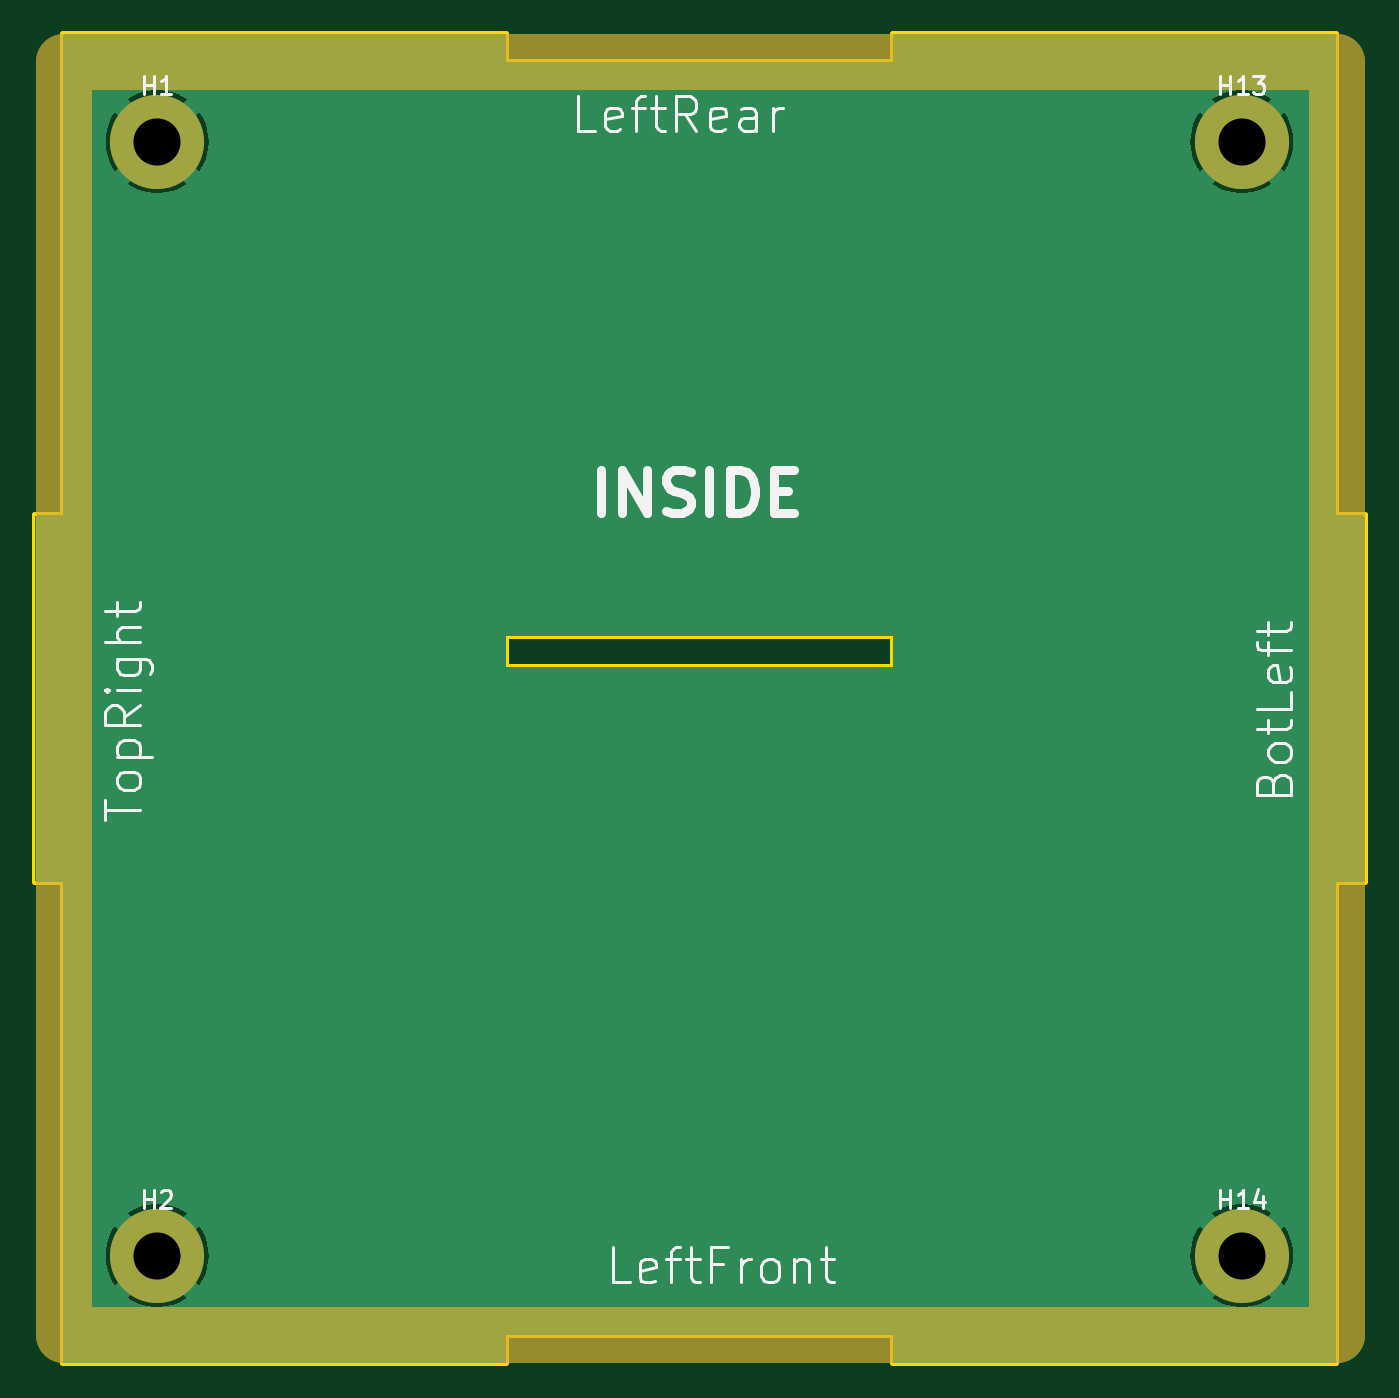
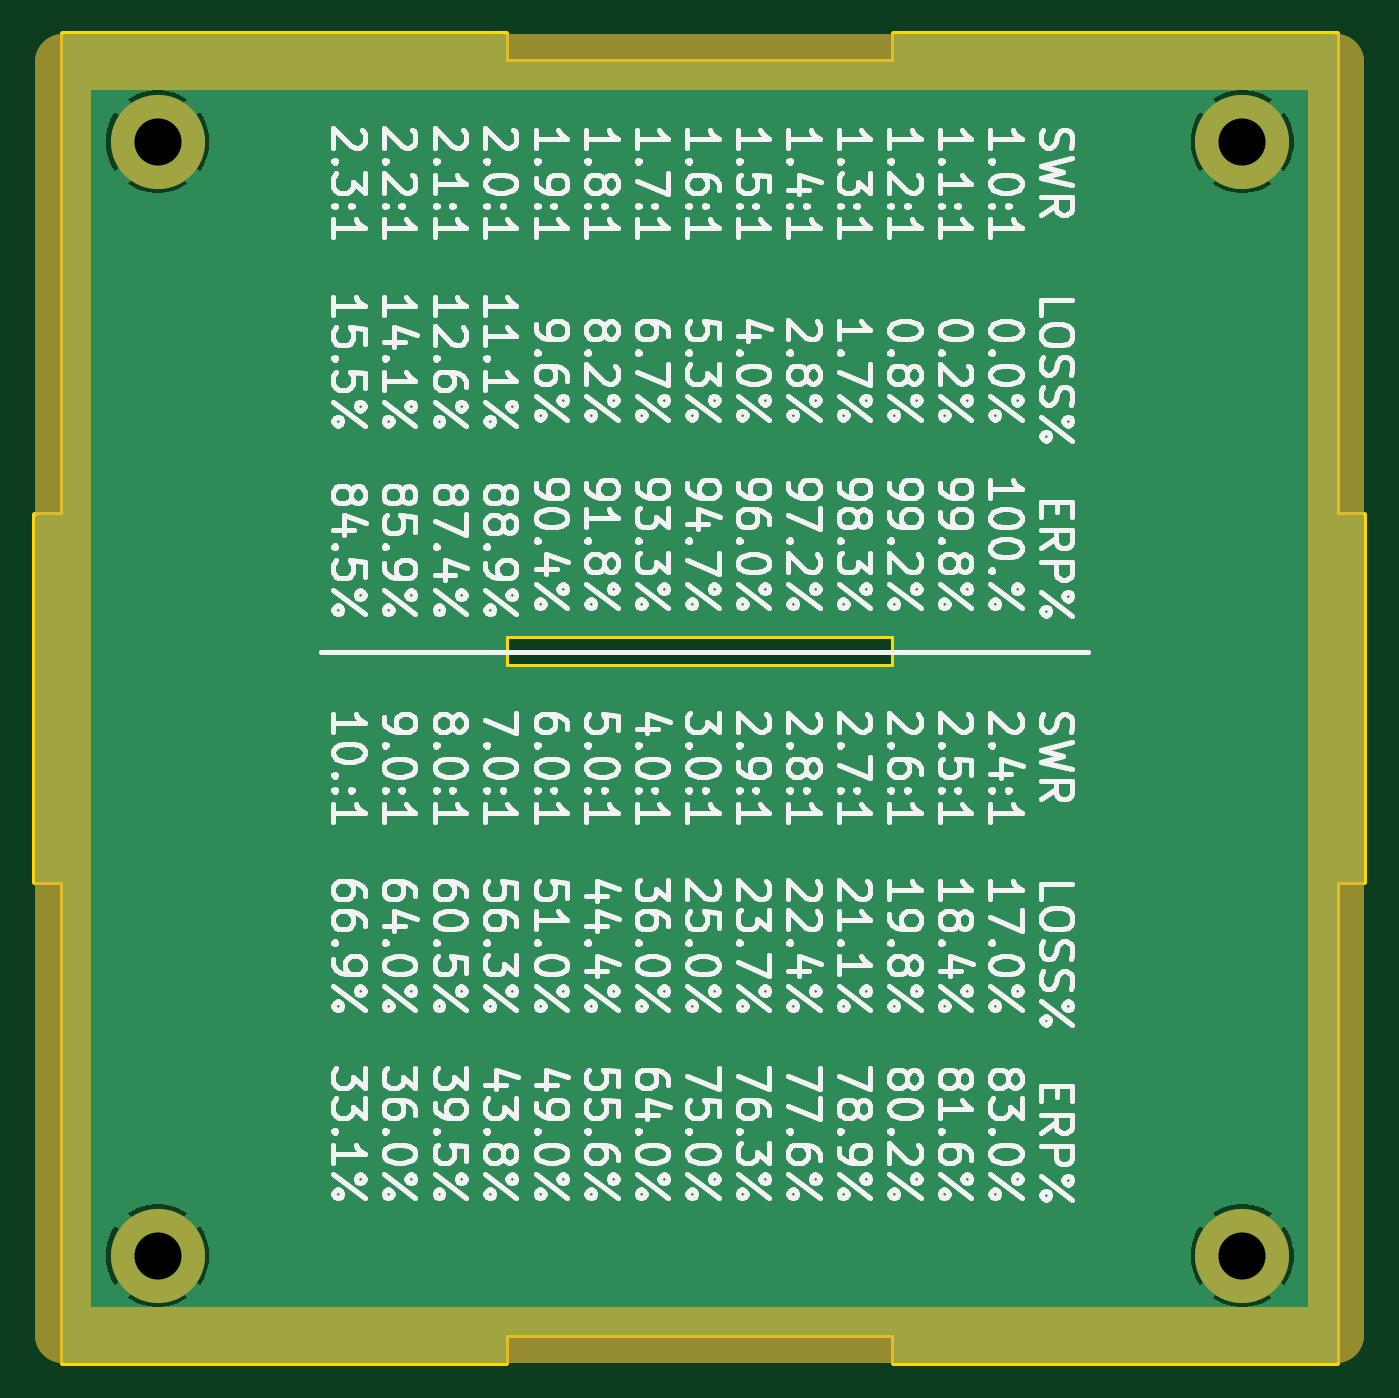
Circuit board: 10 layer files. Board 76.2 x 76.2 mm.
- bottom_copper: swr_meter_left-B_Cu.gbr (29041 bytes)
- bottom_mask: swr_meter_left-B_Mask.gbr (914 bytes)
- paste: swr_meter_left-B_Paste.gbr (461 bytes)
- bottom_silk: swr_meter_left-B_Silkscreen.gbr (516786 bytes)
- outline: swr_meter_left-Edge_Cuts.gbr (1695 bytes)
- top_copper: swr_meter_left-F_Cu.gbr (29041 bytes)
- top_mask: swr_meter_left-F_Mask.gbr (914 bytes)
- paste: swr_meter_left-F_Paste.gbr (461 bytes)
- top_silk: swr_meter_left-F_Silkscreen.gbr (18491 bytes)
- drill: swr_meter_left.drl (401 bytes)

=== bottom_copper: swr_meter_left-B_Cu.gbr (29041 bytes, source omitted) ===
=== bottom_mask: swr_meter_left-B_Mask.gbr ===
%TF.GenerationSoftware,KiCad,Pcbnew,7.0.5-0*%
%TF.CreationDate,2024-04-21T20:06:43-04:00*%
%TF.ProjectId,swr_meter_left,7377725f-6d65-4746-9572-5f6c6566742e,rev?*%
%TF.SameCoordinates,Original*%
%TF.FileFunction,Soldermask,Bot*%
%TF.FilePolarity,Negative*%
%FSLAX46Y46*%
G04 Gerber Fmt 4.6, Leading zero omitted, Abs format (unit mm)*
G04 Created by KiCad (PCBNEW 7.0.5-0) date 2024-04-21 20:06:43*
%MOMM*%
%LPD*%
G01*
G04 APERTURE LIST*
%ADD10C,3.200000*%
%ADD11C,5.400000*%
G04 APERTURE END LIST*
D10*
%TO.C,REF\u002A\u002A*%
X100045996Y-25419997D02*
X173045996Y-25419997D01*
X173045996Y-25419997D02*
X173045996Y-98419997D01*
X173045996Y-98419997D02*
X100045996Y-98419997D01*
X100045996Y-98419997D02*
X100045996Y-25419997D01*
%TD*%
D11*
%TO.C,H13*%
X167595996Y-29969997D03*
%TD*%
%TO.C,H1*%
X105403996Y-29969997D03*
%TD*%
%TO.C,H2*%
X105403996Y-93839997D03*
%TD*%
%TO.C,H14*%
X167595996Y-93839997D03*
%TD*%
M02*

=== paste: swr_meter_left-B_Paste.gbr ===
%TF.GenerationSoftware,KiCad,Pcbnew,7.0.5-0*%
%TF.CreationDate,2024-04-21T20:06:43-04:00*%
%TF.ProjectId,swr_meter_left,7377725f-6d65-4746-9572-5f6c6566742e,rev?*%
%TF.SameCoordinates,Original*%
%TF.FileFunction,Paste,Bot*%
%TF.FilePolarity,Positive*%
%FSLAX46Y46*%
G04 Gerber Fmt 4.6, Leading zero omitted, Abs format (unit mm)*
G04 Created by KiCad (PCBNEW 7.0.5-0) date 2024-04-21 20:06:43*
%MOMM*%
%LPD*%
G01*
G04 APERTURE LIST*
G04 APERTURE END LIST*
M02*

=== bottom_silk: swr_meter_left-B_Silkscreen.gbr (516786 bytes, source omitted) ===
=== outline: swr_meter_left-Edge_Cuts.gbr ===
%TF.GenerationSoftware,KiCad,Pcbnew,7.0.5-0*%
%TF.CreationDate,2024-04-21T20:06:43-04:00*%
%TF.ProjectId,swr_meter_left,7377725f-6d65-4746-9572-5f6c6566742e,rev?*%
%TF.SameCoordinates,Original*%
%TF.FileFunction,Profile,NP*%
%FSLAX46Y46*%
G04 Gerber Fmt 4.6, Leading zero omitted, Abs format (unit mm)*
G04 Created by KiCad (PCBNEW 7.0.5-0) date 2024-04-21 20:06:43*
%MOMM*%
%LPD*%
G01*
G04 APERTURE LIST*
%TA.AperFunction,Profile*%
%ADD10C,0.349999*%
%TD*%
G04 APERTURE END LIST*
D10*
X125399996Y-58319997D02*
X147599996Y-58319997D01*
X100000000Y-72400001D02*
X98399994Y-72400001D01*
X98399994Y-51400001D02*
X98399994Y-72400001D01*
X100000000Y-51400001D02*
X100000000Y-23799999D01*
X147599993Y-23799999D02*
X172999993Y-23799999D01*
X100000000Y-51400001D02*
X98399994Y-51400001D01*
X125399994Y-98400001D02*
X147599993Y-98400001D01*
X172999993Y-100000000D02*
X172999993Y-72400001D01*
X125399994Y-100000000D02*
X125399994Y-98400001D01*
X147599993Y-100000000D02*
X147599993Y-98400001D01*
X100000000Y-100000000D02*
X125399994Y-100000000D01*
X147599993Y-25400001D02*
X147599993Y-23799999D01*
X174637995Y-72400001D02*
X174637995Y-51400001D01*
X125399994Y-25400001D02*
X147599993Y-25400001D01*
X125399994Y-25400001D02*
X125399994Y-23799999D01*
X174637995Y-72400001D02*
X172999993Y-72400001D01*
X100000000Y-23799999D02*
X125399994Y-23799999D01*
X147599996Y-58319997D02*
X147599996Y-60099997D01*
X174637995Y-51400001D02*
X172999993Y-51400001D01*
X125399996Y-60099997D02*
X125399996Y-58319997D01*
X147599996Y-60099997D02*
X125399996Y-60099997D01*
X172999993Y-51400001D02*
X172999993Y-23799999D01*
X147599993Y-100000000D02*
X172999993Y-100000000D01*
X100000000Y-100000000D02*
X100000000Y-72400001D01*
M02*

=== top_copper: swr_meter_left-F_Cu.gbr (29041 bytes, source omitted) ===
=== top_mask: swr_meter_left-F_Mask.gbr ===
%TF.GenerationSoftware,KiCad,Pcbnew,7.0.5-0*%
%TF.CreationDate,2024-04-21T20:06:43-04:00*%
%TF.ProjectId,swr_meter_left,7377725f-6d65-4746-9572-5f6c6566742e,rev?*%
%TF.SameCoordinates,Original*%
%TF.FileFunction,Soldermask,Top*%
%TF.FilePolarity,Negative*%
%FSLAX46Y46*%
G04 Gerber Fmt 4.6, Leading zero omitted, Abs format (unit mm)*
G04 Created by KiCad (PCBNEW 7.0.5-0) date 2024-04-21 20:06:43*
%MOMM*%
%LPD*%
G01*
G04 APERTURE LIST*
%ADD10C,3.200000*%
%ADD11C,5.400000*%
G04 APERTURE END LIST*
D10*
%TO.C,REF\u002A\u002A*%
X100045996Y-25419997D02*
X173045996Y-25419997D01*
X173045996Y-25419997D02*
X173045996Y-98419997D01*
X173045996Y-98419997D02*
X100045996Y-98419997D01*
X100045996Y-98419997D02*
X100045996Y-25419997D01*
%TD*%
D11*
%TO.C,H13*%
X167595996Y-29969997D03*
%TD*%
%TO.C,H1*%
X105403996Y-29969997D03*
%TD*%
%TO.C,H2*%
X105403996Y-93839997D03*
%TD*%
%TO.C,H14*%
X167595996Y-93839997D03*
%TD*%
M02*

=== paste: swr_meter_left-F_Paste.gbr ===
%TF.GenerationSoftware,KiCad,Pcbnew,7.0.5-0*%
%TF.CreationDate,2024-04-21T20:06:43-04:00*%
%TF.ProjectId,swr_meter_left,7377725f-6d65-4746-9572-5f6c6566742e,rev?*%
%TF.SameCoordinates,Original*%
%TF.FileFunction,Paste,Top*%
%TF.FilePolarity,Positive*%
%FSLAX46Y46*%
G04 Gerber Fmt 4.6, Leading zero omitted, Abs format (unit mm)*
G04 Created by KiCad (PCBNEW 7.0.5-0) date 2024-04-21 20:06:43*
%MOMM*%
%LPD*%
G01*
G04 APERTURE LIST*
G04 APERTURE END LIST*
M02*

=== top_silk: swr_meter_left-F_Silkscreen.gbr (18491 bytes, source omitted) ===
=== drill: swr_meter_left.drl ===
M48
; DRILL file {KiCad 7.0.5-0} date 2024 April 21, Sunday 20:06:37
; FORMAT={-:-/ absolute / inch / decimal}
; #@! TF.CreationDate,2024-04-21T20:06:37-04:00
; #@! TF.GenerationSoftware,Kicad,Pcbnew,7.0.5-0
; #@! TF.FileFunction,MixedPlating,1,2
FMAT,2
INCH
; #@! TA.AperFunction,Plated,PTH,ComponentDrill
T1C0.1063
%
G90
G05
T1
X4.1498Y-1.1799
X4.1498Y-3.6945
X6.5983Y-1.1799
X6.5983Y-3.6945
T0
M30

